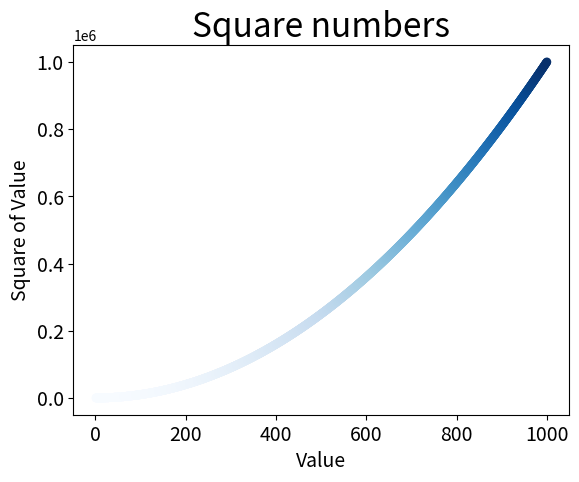

Source code (Python):
from matplotlib import pyplot as plt

x_values = list(range(1, 1001))
y_values = [x**2 for x in x_values]

#x_values = [1, 2, 3, 4, 5]
#y_values = [1, 4, 9, 16, 25]

#argumento "S" define o tamanho dos pontos no gráfico
#argumento "edgecolor" seria a a cor da borda do ponto
#argumento "C" seria a a cor de dentro do ponto
#plt.scatter(x_values, y_values, s=40, edgecolors="black", c="red")

#Apartir do valor do eixo Y, quando maior for o valor de y, mais escura a cor fica
plt.scatter(x_values, y_values, s=40, edgecolors="none", c=y_values, cmap=plt.cm.Blues)
plt.title("Square numbers", fontsize=24)
plt.xlabel("Value", fontsize=14)
plt.ylabel("Square of Value", fontsize=14)

#Define o intervalo para cada ponto do gráfico(inicio e fim)
#plt.axis([-20, 1100, -20000, 1100000])

#Define o tamanho dos rótulos das marcações
plt.tick_params(axis="both", labelsize=14, which="major")

plt.savefig("squares_plot.png", bbox_inches="tight")